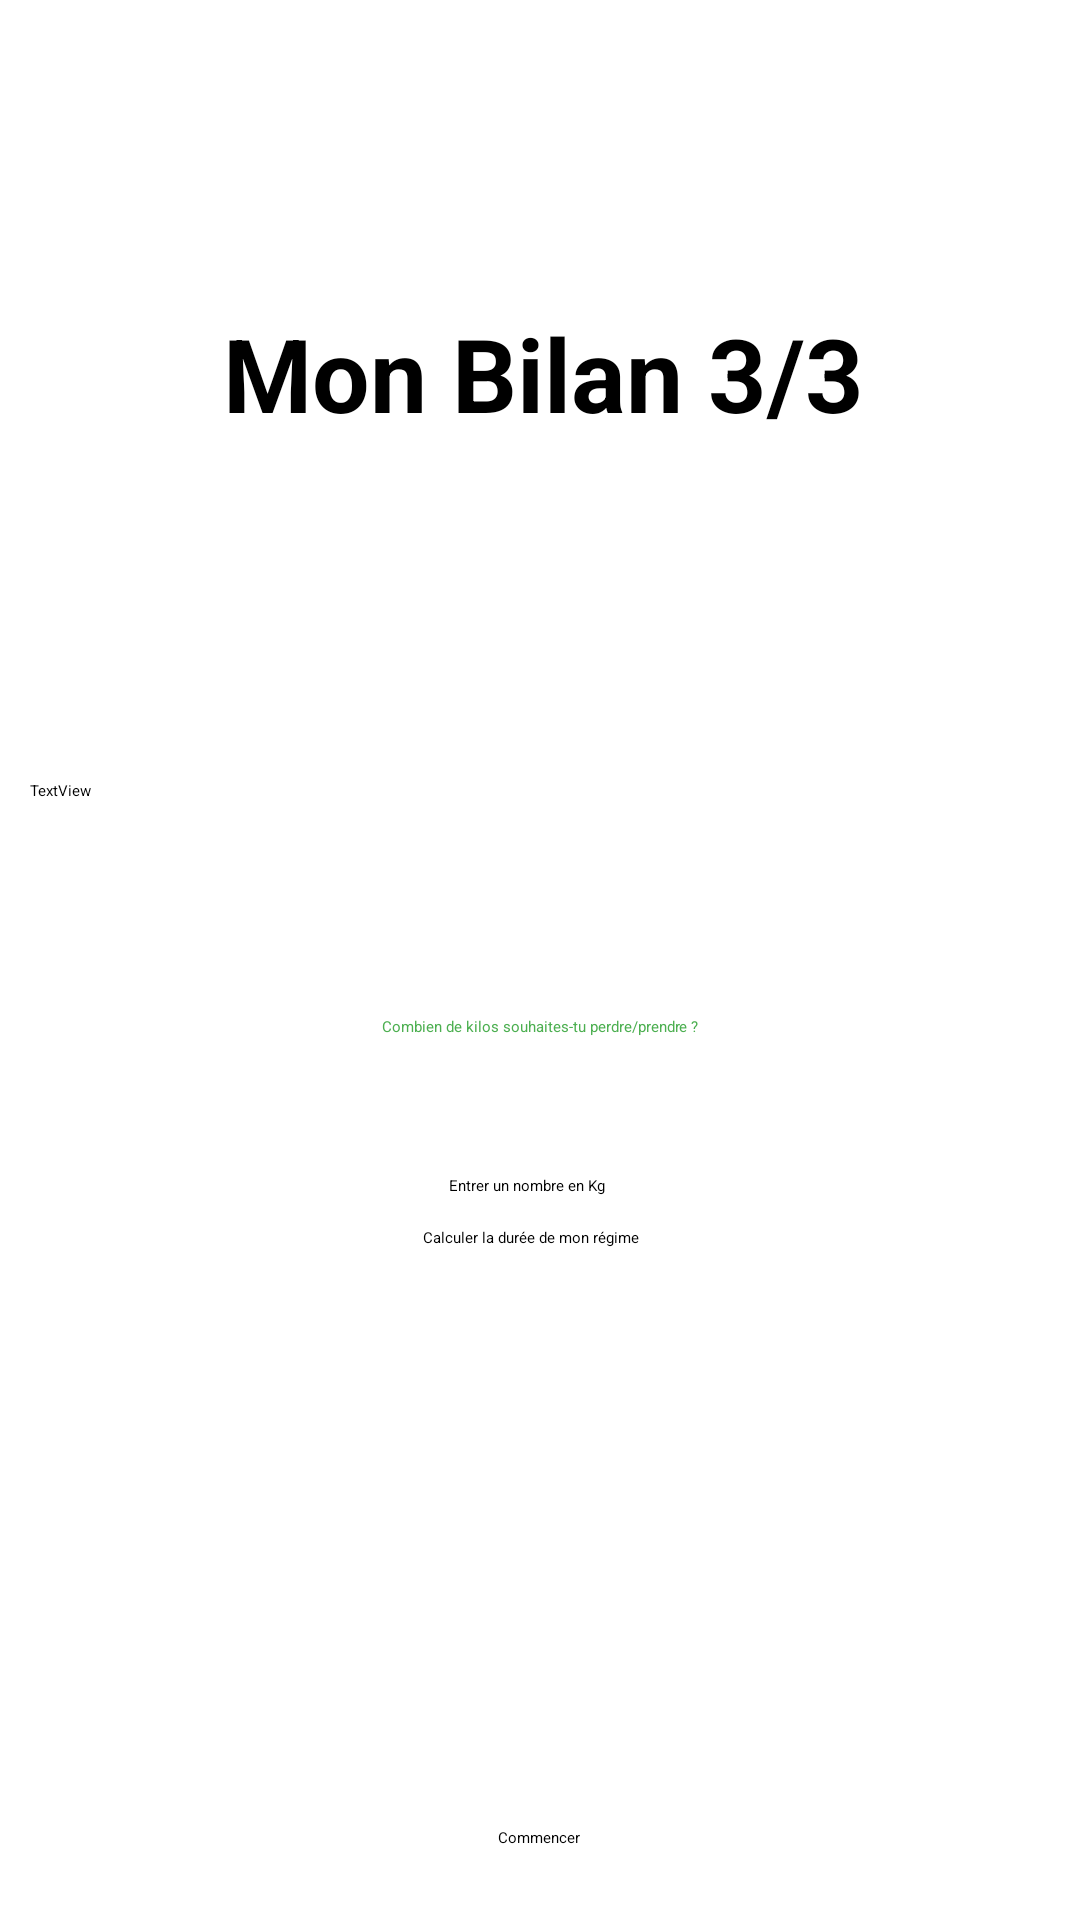

Produce the Android XML layout that renders to this screen, including the resource entries it uses.
<!-- AndroidManifest.xml: application theme Theme.AppSplash -->
<!-- res/layout/activity_monbilan3.xml -->
<?xml version="1.0" encoding="utf-8"?>
<androidx.constraintlayout.widget.ConstraintLayout xmlns:android="http://schemas.android.com/apk/res/android"
    xmlns:app="http://schemas.android.com/apk/res-auto"
    xmlns:tools="http://schemas.android.com/tools"
    android:layout_width="match_parent"
    android:layout_height="match_parent"
    tools:context=".Monbilan3">

    <ImageButton
        android:id="@+id/logo"
        android:layout_width="50dp"
        android:layout_height="50dp"
        android:layout_marginTop="35dp"
        android:layout_marginEnd="35dp"
        app:layout_constraintEnd_toEndOf="parent"
        app:layout_constraintTop_toTopOf="parent"
        app:srcCompat="@drawable/ic_healthy_splash" />

    <Button
        android:id="@+id/Commencer"
        android:layout_width="wrap_content"
        android:layout_height="wrap_content"
        android:layout_marginStart="150dp"
        android:layout_marginTop="31dp"
        android:layout_marginEnd="151dp"
        android:layout_marginBottom="24dp"
        android:backgroundTint="#8BC34A"
        android:text="Commencer"
        app:layout_constraintBottom_toBottomOf="parent"
        app:layout_constraintEnd_toEndOf="parent"
        app:layout_constraintStart_toStartOf="parent"
        app:layout_constraintTop_toBottomOf="@+id/editSexe" />

    <Button
        android:id="@+id/Calculer"
        android:layout_width="wrap_content"
        android:layout_height="wrap_content"
        android:layout_marginStart="68dp"
        android:layout_marginTop="31dp"
        android:layout_marginEnd="74dp"
        android:layout_marginBottom="224dp"
        android:backgroundTint="#8BC34A"
        android:text="Calculer la durée de mon régime"
        app:layout_constraintBottom_toBottomOf="parent"
        app:layout_constraintEnd_toEndOf="parent"
        app:layout_constraintStart_toStartOf="parent"
        app:layout_constraintTop_toBottomOf="@+id/editSexe" />

    <TextView
        android:id="@+id/resultat"
        android:layout_width="314dp"
        android:layout_height="37dp"
        android:layout_marginStart="48dp"
        android:layout_marginTop="47dp"
        android:layout_marginEnd="49dp"
        app:layout_constraintEnd_toEndOf="parent"
        app:layout_constraintStart_toStartOf="parent"
        app:layout_constraintTop_toBottomOf="@+id/Calculer" />

    <TextView
        android:id="@+id/PoidsIdeal"
        android:layout_width="wrap_content"
        android:layout_height="wrap_content"
        android:layout_marginStart="10dp"
        android:layout_marginTop="260dp"
        android:text="TextView"
        app:layout_constraintStart_toStartOf="parent"
        app:layout_constraintTop_toTopOf="parent" />

    <TextView
        android:id="@+id/textView12"
        android:layout_width="wrap_content"
        android:layout_height="wrap_content"
        android:layout_marginStart="100dp"
        android:layout_marginTop="105dp"
        android:layout_marginEnd="98dp"
        android:layout_marginBottom="195dp"
        android:text="Mon Bilan 3/3"
        android:textSize="34sp"
        android:textStyle="bold"
        app:layout_constraintBottom_toTopOf="@+id/question"
        app:layout_constraintEnd_toEndOf="parent"
        app:layout_constraintStart_toStartOf="parent"
        app:layout_constraintTop_toTopOf="parent" />

    <TextView
        android:id="@+id/question"
        android:layout_width="wrap_content"
        android:layout_height="wrap_content"
        android:layout_marginStart="57dp"
        android:layout_marginTop="77dp"
        android:layout_marginEnd="57dp"
        android:layout_marginBottom="23dp"
        android:text="Combien de kilos souhaites-tu perdre/prendre ?"
        android:textColor="#4CAF50"
        app:layout_constraintBottom_toTopOf="@+id/Kilos"
        app:layout_constraintEnd_toEndOf="parent"
        app:layout_constraintStart_toStartOf="parent"
        app:layout_constraintTop_toBottomOf="@+id/PoidsIdeal" />

    <EditText
        android:id="@+id/Kilos"
        android:layout_width="wrap_content"
        android:layout_height="wrap_content"
        android:layout_marginStart="100dp"
        android:layout_marginTop="23dp"
        android:layout_marginEnd="101dp"
        android:layout_marginBottom="16dp"
        android:ems="10"
        android:hint="Entrer un nombre en Kg"
        android:inputType="number"
        app:layout_constraintBottom_toTopOf="@+id/Calculer"
        app:layout_constraintEnd_toEndOf="parent"
        app:layout_constraintStart_toStartOf="parent"
        app:layout_constraintTop_toBottomOf="@+id/question" />
</androidx.constraintlayout.widget.ConstraintLayout>
<!-- resources referenced by this layout -->
<resources>
  <!-- drawable ic_healthy_splash (drawable) -->
  <vector android:height="24dp" android:tint="#0680F6"
      android:viewportHeight="24" android:viewportWidth="24"
      android:width="24dp" xmlns:android="http://schemas.android.com/apk/res/android">
      <path android:fillColor="@android:color/white" android:pathData="M20.57,14.86L22,13.43 20.57,12 17,15.57 8.43,7 12,3.43 10.57,2 9.14,3.43 7.71,2 5.57,4.14 4.14,2.71 2.71,4.14l1.43,1.43L2,7.71l1.43,1.43L2,10.57 3.43,12 7,8.43 15.57,17 12,20.57 13.43,22l1.43,-1.43L16.29,22l2.14,-2.14 1.43,1.43 1.43,-1.43 -1.43,-1.43L22,16.29z"/>
  </vector>
  <style name="Theme.AppSplash" parent="Theme.SplashScreen">
          <item name="windowSplashScreenBackground">@color/white</item>
          <item name="windowSplashScreenAnimatedIcon">@drawable/ic_healthy_splash</item>
          <item name="windowSplashScreenAnimationDuration">500</item>
          <item name="postSplashScreenTheme">@style/Theme.Healthy</item>
  
          
          <item name="android:statusBarColor" tools:targetApi="l">@color/white</item>
          <item name="android:navigationBarColor">@color/white</item>
          <item name="android:windowLightStatusBar">true</item>
      </style>
  <style name="Theme.Healthy" parent="Theme.MaterialComponents.DayNight.DarkActionBar">
          
          <item name="colorPrimary">@color/purple_500</item>
          <item name="colorPrimaryVariant">@color/purple_700</item>
          <item name="colorOnPrimary">@color/white</item>
          
          <item name="colorSecondary">@color/teal_200</item>
          <item name="colorSecondaryVariant">@color/teal_700</item>
          <item name="colorOnSecondary">@color/black</item>
          
          <item name="android:statusBarColor">?attr/colorPrimaryVariant</item>
          
  
      </style>
  <!-- not gathered from this repository: default colours our renderer supplied (Android Studio template values) -->
  <color name="purple_500">#FF6200EE</color>
  <color name="purple_700">#FF3700B3</color>
  <color name="teal_200">#FF03DAC5</color>
  <color name="teal_700">#FF018786</color>
  <color name="black">#FF000000</color>
  <color name="white">#FFFFFFFF</color>
</resources>
